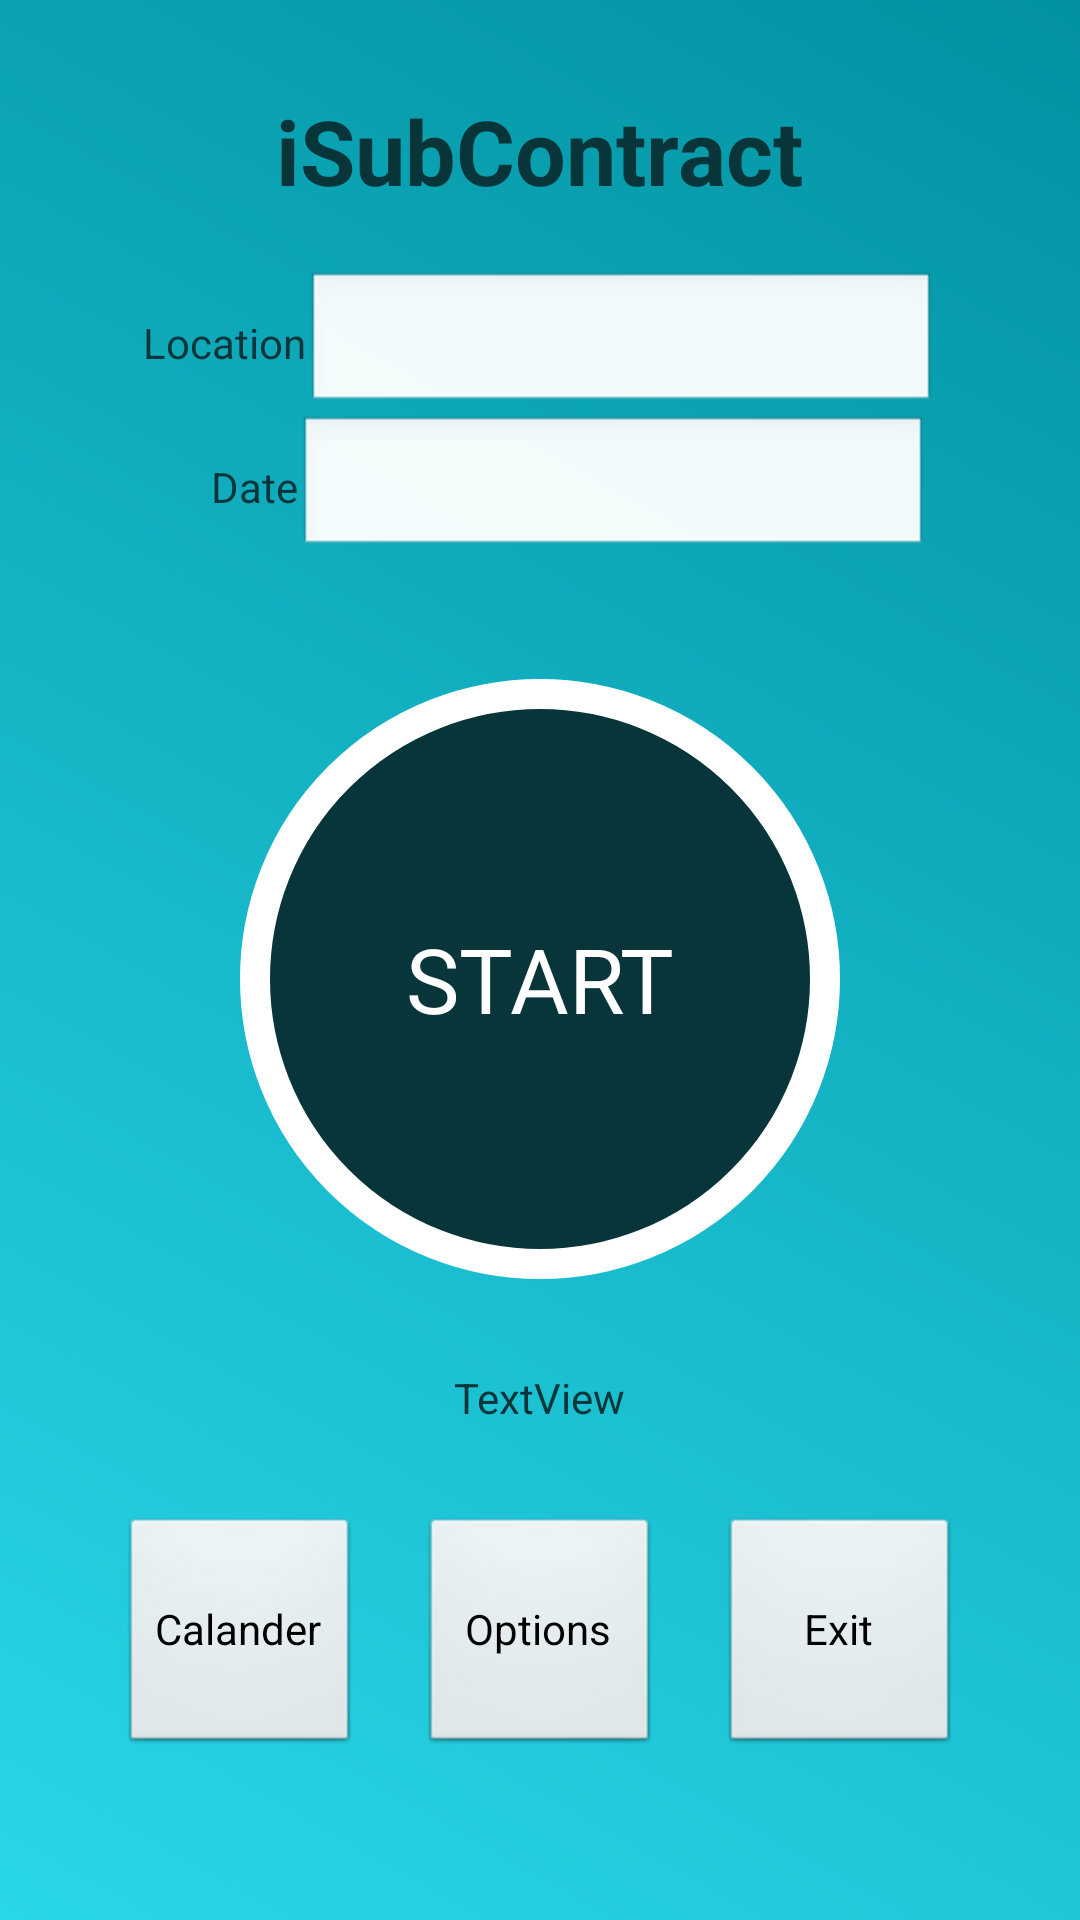

This screen was rendered from an Android layout file. Write that file and the resources it references.
<!-- AndroidManifest.xml: activity theme android:Theme.NoTitleBar -->
<!-- res/layout/activity_main_menu.xml -->
<?xml version="1.0" encoding="utf-8"?>
<LinearLayout xmlns:android="http://schemas.android.com/apk/res/android"
    android:layout_width="fill_parent"
    android:layout_height="fill_parent"
    android:gravity="center_horizontal"
    android:orientation="vertical" 
    android:background="@drawable/background" >

  	
  	<TextView
        android:id="@+id/headerTV"
        android:layout_width="wrap_content"
        android:layout_height="wrap_content"
        android:layout_marginTop="30dp"
        android:layout_marginBottom= "20dp"
        android:textSize="30sp"
        android:textStyle="bold"
        android:typeface="normal"
        android:textColor="#07353a"
        android:text="@string/app_name" />
      
  	
    <LinearLayout
        android:layout_width="match_parent"
        android:layout_height="wrap_content"
    	android:gravity="center"
        android:orientation="horizontal">
        
    	<TextView
        	android:id="@+id/locationLabelTV"
        	android:layout_width="wrap_content"
        	android:layout_height="wrap_content"
        	android:textColor="#07353a"
        	android:text="@string/location_lbl" />

     	<EditText
        	android:id="@+id/locationET"
        	android:layout_width="wrap_content"
        	android:layout_height="wrap_content"
        	android:ems="10"
        	android:inputType="textPostalAddress" />
     </LinearLayout>
    
    
    <LinearLayout
        android:layout_width="match_parent"
        android:layout_height="wrap_content"
        android:orientation="horizontal"
    	android:gravity="center">
     	
    	<TextView
        	android:id="@+id/dateLabelTV"
        	android:layout_width="wrap_content"
        	android:layout_height="wrap_content"
        	android:layout_marginLeft="20dp"
        	android:textColor="#07353a"
        	android:text="@string/date_lbl" />

    	<EditText
        	android:id="@+id/dateET"
        	android:layout_width="wrap_content"
        	android:layout_height="wrap_content"
        	android:ems="10"
        	android:inputType="date" />
	</LinearLayout>
	
     <Button
        android:id="@+id/roundStartBTN"
        android:layout_width="200dp"
        android:layout_height="200dp"
        android:layout_marginTop="40dp"
        android:layout_marginBottom="20dp"
        android:background="@drawable/round_start_button"
        android:text="START"
        android:textSize="30sp"
        android:textColor="#fff" />
     
     
     <TextView
        android:id="@+id/mainInfoTV"
        android:layout_width="wrap_content"
        android:layout_height="wrap_content"
        android:layout_marginTop="10dp"
        android:textColor="#07353a"
        android:text="TextView" />
     
     
    <LinearLayout
        android:layout_width="match_parent"
        android:gravity="center"
        android:layout_height="80dp"
        android:layout_marginTop="30dp"
        android:orientation="horizontal">
      
     	<Button
        	android:id="@+id/calanderBTN"
        	android:layout_width="80dp"
        	android:layout_height="80dp"
        	android:text="Calander" />
      
    	<Button
        	android:id="@+id/optionsBTN"
        	android:layout_width="80dp"
        	android:layout_height="80dp"
        	android:layout_margin="20dp"
        	android:text="Options" />

    	<Button
        	android:id="@+id/exitBTN"
        	android:layout_width="80dp"
        	android:layout_height="80dp"
        	android:text="Exit" />
	</LinearLayout>
    

</LinearLayout>
<!-- resources referenced by this layout -->
<resources>
  <!-- drawable background (drawable-mdpi) -->
  <?xml version="1.0" encoding="utf-8"?>
  <shape xmlns:android="http://schemas.android.com/apk/res/android">
  
  <gradient
  	android:angle="45"
  	android:endColor="#0292a2"
  	android:startColor="#28d7e9"
  	android:type="linear"/>
  </shape>
  <!-- drawable round_start_button (drawable-mdpi) -->
  <?xml version="1.0" encoding="utf-8"?>
  <shape xmlns:android="http://schemas.android.com/apk/res/android"
      android:shape="oval">
      <solid android:color="#07353a"/>
      <stroke android:width="10dp" android:color="#fff" />
  </shape>
  <string name="app_name">iSubContract</string>
  <string name="date_lbl">Date</string>
  <string name="location_lbl">Location</string>
</resources>
